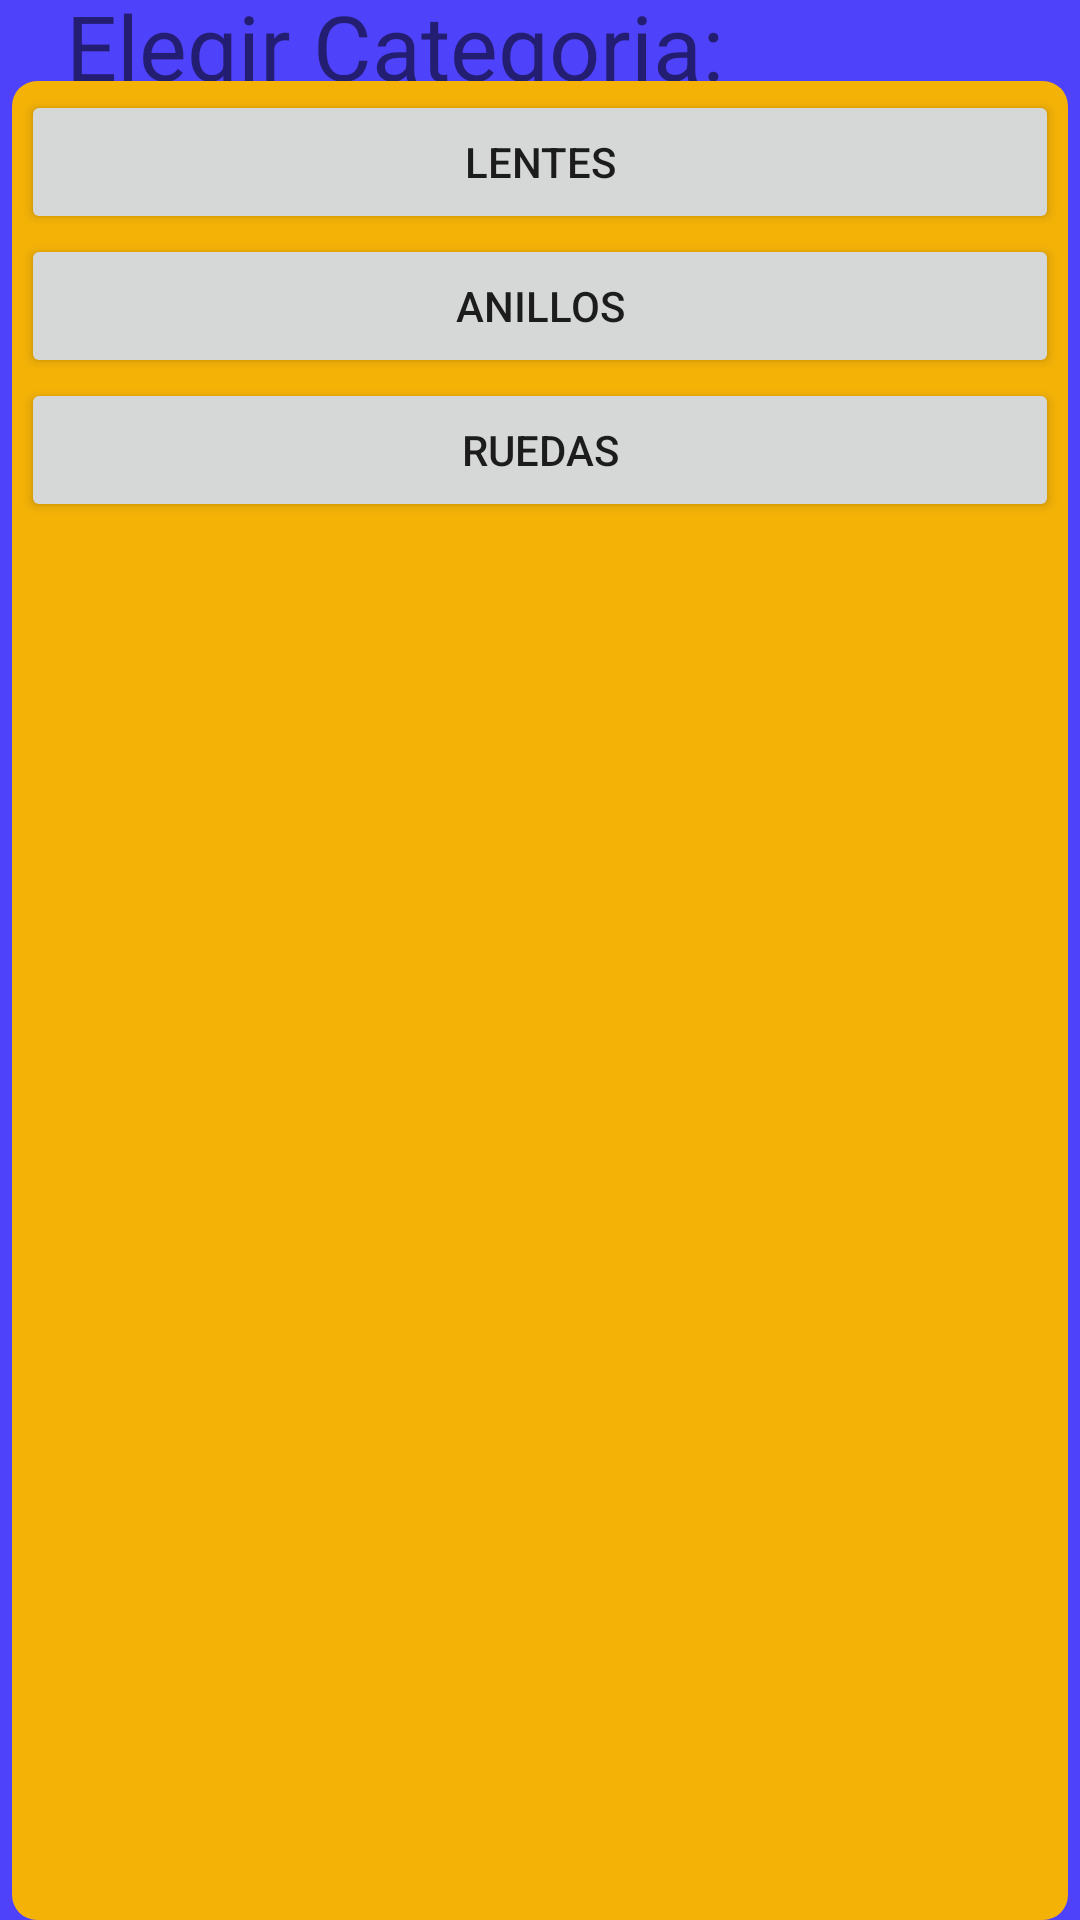

This screen was rendered from an Android layout file. Write that file and the resources it references.
<!-- AndroidManifest.xml: application theme Theme.Proyecto3 -->
<!-- res/layout/activity_category.xml -->
<?xml version="1.0" encoding="utf-8"?>
<androidx.constraintlayout.widget.ConstraintLayout xmlns:android="http://schemas.android.com/apk/res/android"
    xmlns:app="http://schemas.android.com/apk/res-auto"
    xmlns:tools="http://schemas.android.com/tools"
    android:layout_width="match_parent"
    android:layout_height="match_parent"
    android:background="@color/indigo"
    tools:context=".category">

    <TextView
        android:id="@+id/tv_titulo"
        android:layout_width="wrap_content"
        android:layout_height="wrap_content"
        android:text="Elegir Categoria:"
        android:textSize="30sp"
        app:layout_constraintBottom_toTopOf="@+id/linearLayout"
        app:layout_constraintEnd_toEndOf="parent"
        app:layout_constraintHorizontal_bias="0.156"
        app:layout_constraintStart_toStartOf="parent"
        app:layout_constraintTop_toTopOf="parent"
        app:layout_constraintVertical_bias="0.41" />

    <LinearLayout
        android:id="@+id/linearLayout"
        android:layout_width="352dp"
        android:layout_height="613dp"
        android:background="@drawable/background"
        android:orientation="vertical"
        app:layout_constraintBottom_toBottomOf="parent"
        app:layout_constraintEnd_toEndOf="parent"
        app:layout_constraintStart_toStartOf="parent"
        app:layout_constraintTop_toTopOf="parent"
        app:layout_constraintVertical_bias="1.0">

        <Button
            android:id="@+id/button"
            android:layout_width="match_parent"
            android:layout_height="wrap_content"
            android:onClick="list_click"
            android:text="Lentes" />

        <Button
            android:id="@+id/button2"
            android:layout_width="match_parent"
            android:layout_height="wrap_content"
            android:onClick="list_click"
            android:text="Anillos" />

        <Button
            android:id="@+id/button3"
            android:layout_width="match_parent"
            android:layout_height="wrap_content"
            android:onClick="list_click"
            android:text="Ruedas" />
    </LinearLayout>

</androidx.constraintlayout.widget.ConstraintLayout>
<!-- resources referenced by this layout -->
<resources>
  <color name="indigo">#FF4F42FB</color>
  <!-- drawable background (drawable) -->
  <?xml version="1.0" encoding="utf-8"?>
  <selector xmlns:android="http://schemas.android.com/apk/res/android">
      <item>
          <shape>
              <solid android:color="@color/ocre"></solid>
              <corners android:radius="4pt"></corners>
              <padding android:bottom="3dp" android:left="3dp" android:right="3dp" android:top="3dp"></padding>
          </shape>
      </item>
  
  </selector>
  <style name="Theme.Proyecto3" parent="Theme.MaterialComponents.DayNight.DarkActionBar">
          
          <item name="colorPrimary">@color/purple_500</item>
          <item name="colorPrimaryVariant">@color/purple_700</item>
          <item name="colorOnPrimary">@color/white</item>
          
          <item name="colorSecondary">@color/teal_200</item>
          <item name="colorSecondaryVariant">@color/teal_700</item>
          <item name="colorOnSecondary">@color/black</item>
          
          <item name="android:statusBarColor" tools:targetApi="l">?attr/colorPrimaryVariant</item>
          
      </style>
  <color name="ocre">#F4B207</color>
  <color name="purple_500">#FF6200EE</color>
  <color name="purple_700">#FF3700B3</color>
  <color name="white">#FFFFFFFF</color>
  <color name="teal_200">#FF03DAC5</color>
  <color name="teal_700">#FF018786</color>
  <color name="black">#FF000000</color>
</resources>
